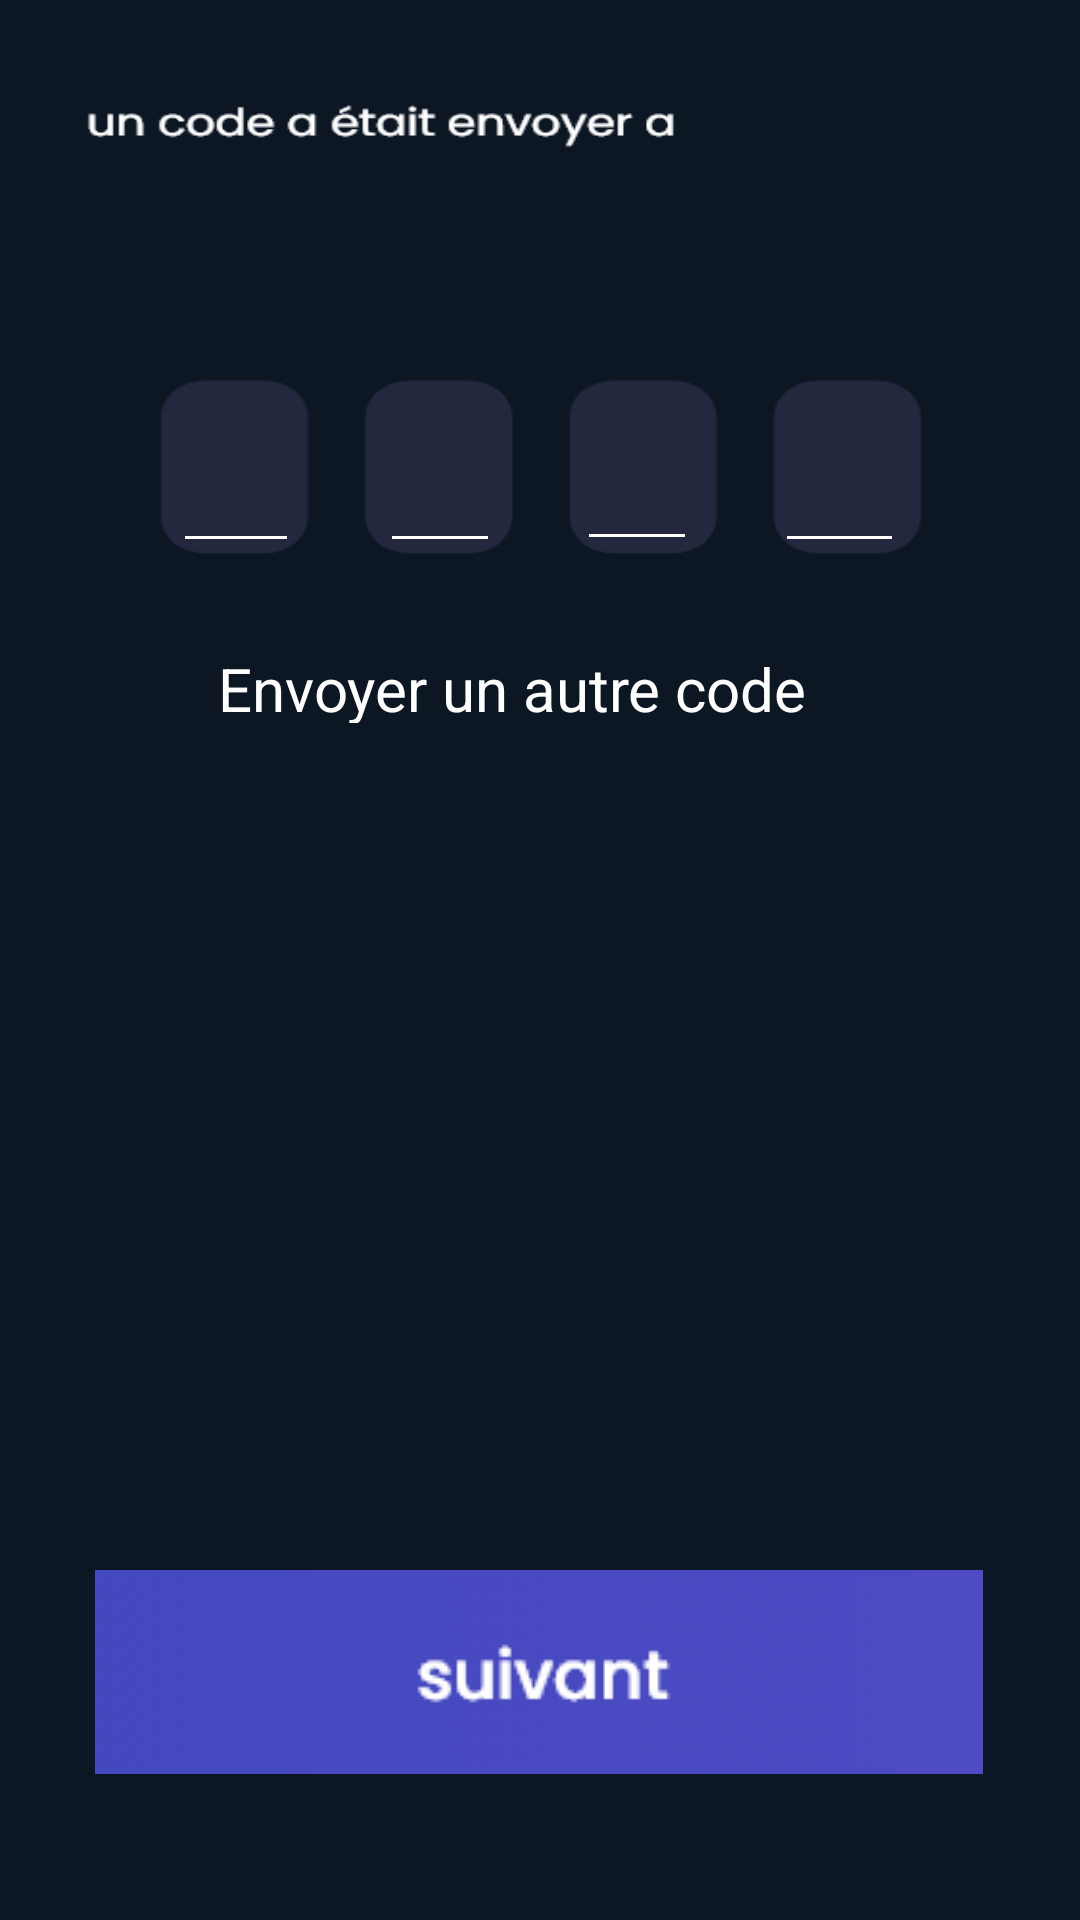

Layout XML and referenced resources for this Android screen:
<!-- AndroidManifest.xml: application theme Theme.Shaxy -->
<!-- res/layout/activity_confirmation_mail.xml -->
<?xml version="1.0" encoding="utf-8"?>
<androidx.constraintlayout.widget.ConstraintLayout xmlns:android="http://schemas.android.com/apk/res/android"
    xmlns:app="http://schemas.android.com/apk/res-auto"
    xmlns:tools="http://schemas.android.com/tools"
    android:layout_width="match_parent"
    android:layout_height="match_parent"
    android:background="@drawable/confirmationmailbg"
    tools:context=".ConfirmationMail">

    <ImageButton
        android:id="@+id/BtnSuivantMail"
        android:layout_width="296dp"
        android:layout_height="68dp"
        app:layout_constraintBottom_toBottomOf="parent"
        app:layout_constraintEnd_toEndOf="parent"
        app:layout_constraintHorizontal_bias="0.495"
        app:layout_constraintStart_toStartOf="parent"
        app:layout_constraintTop_toTopOf="parent"
        app:layout_constraintVertical_bias="0.915"
        app:srcCompat="@drawable/suivantbutton" />

    <TextView
        android:id="@+id/textView2"
        android:layout_width="215dp"
        android:layout_height="25dp"
        android:text="Envoyer un autre code"
        android:textColor="@color/white"
        android:textSize="20dp"
        app:layout_constraintBottom_toBottomOf="parent"
        app:layout_constraintEnd_toEndOf="parent"
        app:layout_constraintStart_toStartOf="parent"
        app:layout_constraintTop_toTopOf="parent"
        app:layout_constraintVertical_bias="0.351" />

    <EditText
        android:id="@+id/editTextPhone8"
        android:layout_width="42dp"
        android:layout_height="52dp"
        android:ems="10"
        android:inputType="phone"
        android:backgroundTint="@color/white"
        app:layout_constraintBottom_toBottomOf="parent"
        app:layout_constraintEnd_toEndOf="parent"
        app:layout_constraintHorizontal_bias="0.181"
        app:layout_constraintStart_toStartOf="parent"
        app:layout_constraintTop_toTopOf="parent"
        app:layout_constraintVertical_bias="0.231" />

    <EditText
        android:id="@+id/editTextPhone9"
        android:layout_width="40dp"
        android:layout_height="52dp"
        android:ems="10"
        android:backgroundTint="@color/white"
        android:inputType="phone"
        app:layout_constraintBottom_toBottomOf="parent"
        app:layout_constraintEnd_toEndOf="parent"
        app:layout_constraintHorizontal_bias="0.396"
        app:layout_constraintStart_toStartOf="parent"
        app:layout_constraintTop_toTopOf="parent"
        app:layout_constraintVertical_bias="0.231" />

    <EditText
        android:id="@+id/editTextPhone10"
        android:layout_width="40dp"
        android:layout_height="47dp"
        android:ems="10"
        android:inputType="phone"
        android:backgroundTint="@color/white"
        app:layout_constraintBottom_toBottomOf="parent"
        app:layout_constraintEnd_toEndOf="parent"
        app:layout_constraintHorizontal_bias="0.601"
        app:layout_constraintStart_toStartOf="parent"
        app:layout_constraintTop_toTopOf="parent"
        app:layout_constraintVertical_bias="0.236" />

    <EditText
        android:id="@+id/editTextPhone11"
        android:layout_width="43dp"
        android:layout_height="51dp"
        android:ems="10"
        android:inputType="phone"
        android:backgroundTint="@color/white"
        app:layout_constraintBottom_toBottomOf="parent"
        app:layout_constraintEnd_toEndOf="parent"
        app:layout_constraintHorizontal_bias="0.815"
        app:layout_constraintStart_toStartOf="parent"
        app:layout_constraintTop_toTopOf="parent"
        app:layout_constraintVertical_bias="0.232" />
</androidx.constraintlayout.widget.ConstraintLayout>
<!-- resources referenced by this layout -->
<resources>
  <!-- drawable confirmationmailbg: png bitmap (drawable, 22713 bytes) -->
  <!-- drawable suivantbutton: png bitmap (drawable, 29962 bytes) -->
  <style name="Theme.Shaxy" parent="Theme.MaterialComponents.DayNight.DarkActionBar">
          
          <item name="colorPrimary">@color/purple_500</item>
          <item name="colorPrimaryVariant">@color/purple_700</item>
          <item name="colorOnPrimary">@color/white</item>
          
          <item name="colorSecondary">@color/teal_200</item>
          <item name="colorSecondaryVariant">@color/teal_700</item>
          <item name="colorOnSecondary">@color/black</item>
          
          <item name="android:statusBarColor" tools:targetApi="l">?attr/colorPrimaryVariant</item>
          
      </style>
  <!-- not gathered from this repository: default colours our renderer supplied (Android Studio template values) -->
  <color name="purple_500">#FF6200EE</color>
  <color name="purple_700">#FF3700B3</color>
  <color name="teal_200">#FF03DAC5</color>
  <color name="teal_700">#FF018786</color>
  <color name="black">#FF000000</color>
  <color name="white">#FFFFFFFF</color>
</resources>
